Photos from the image-classification dataset "images_part" in the GitHub repository erythropygia/CNN-FashionModel. Its 3 classes are: gomlek, pantolon, t-shirt.

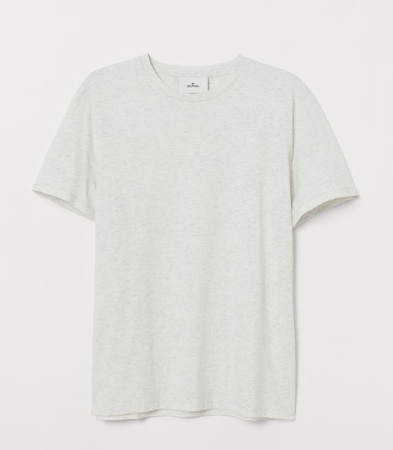
Label: t-shirt

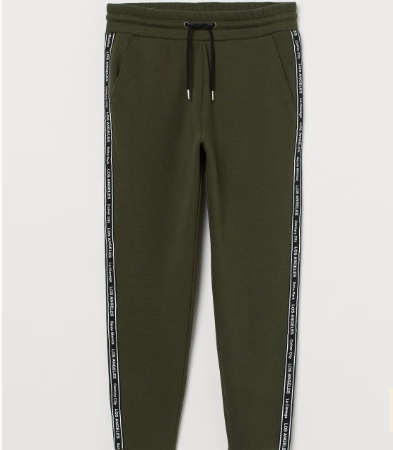
Label: pantolon

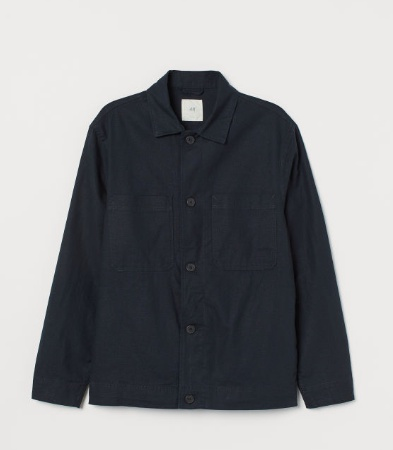
Label: gomlek

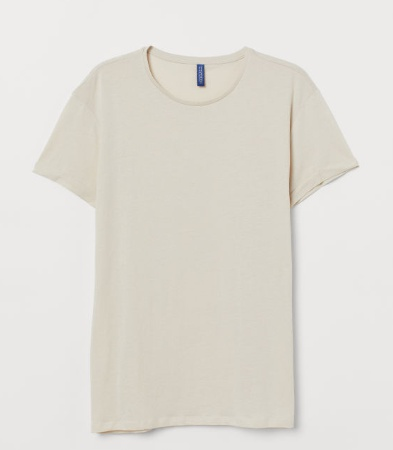
Label: t-shirt

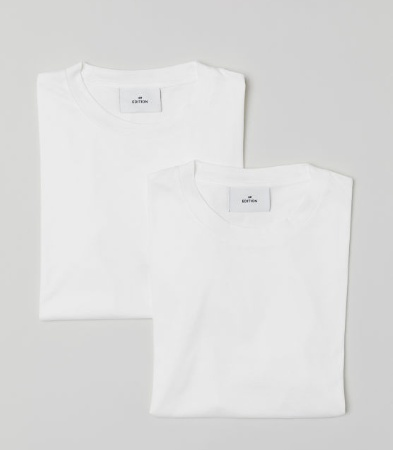
Label: t-shirt

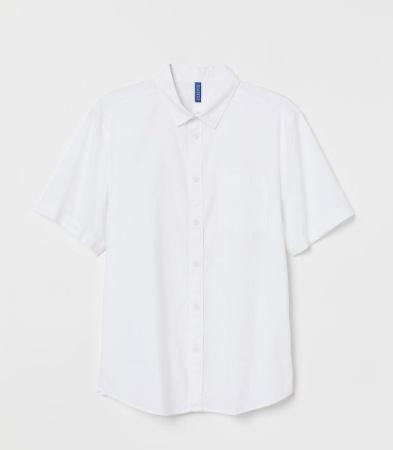
Label: gomlek
